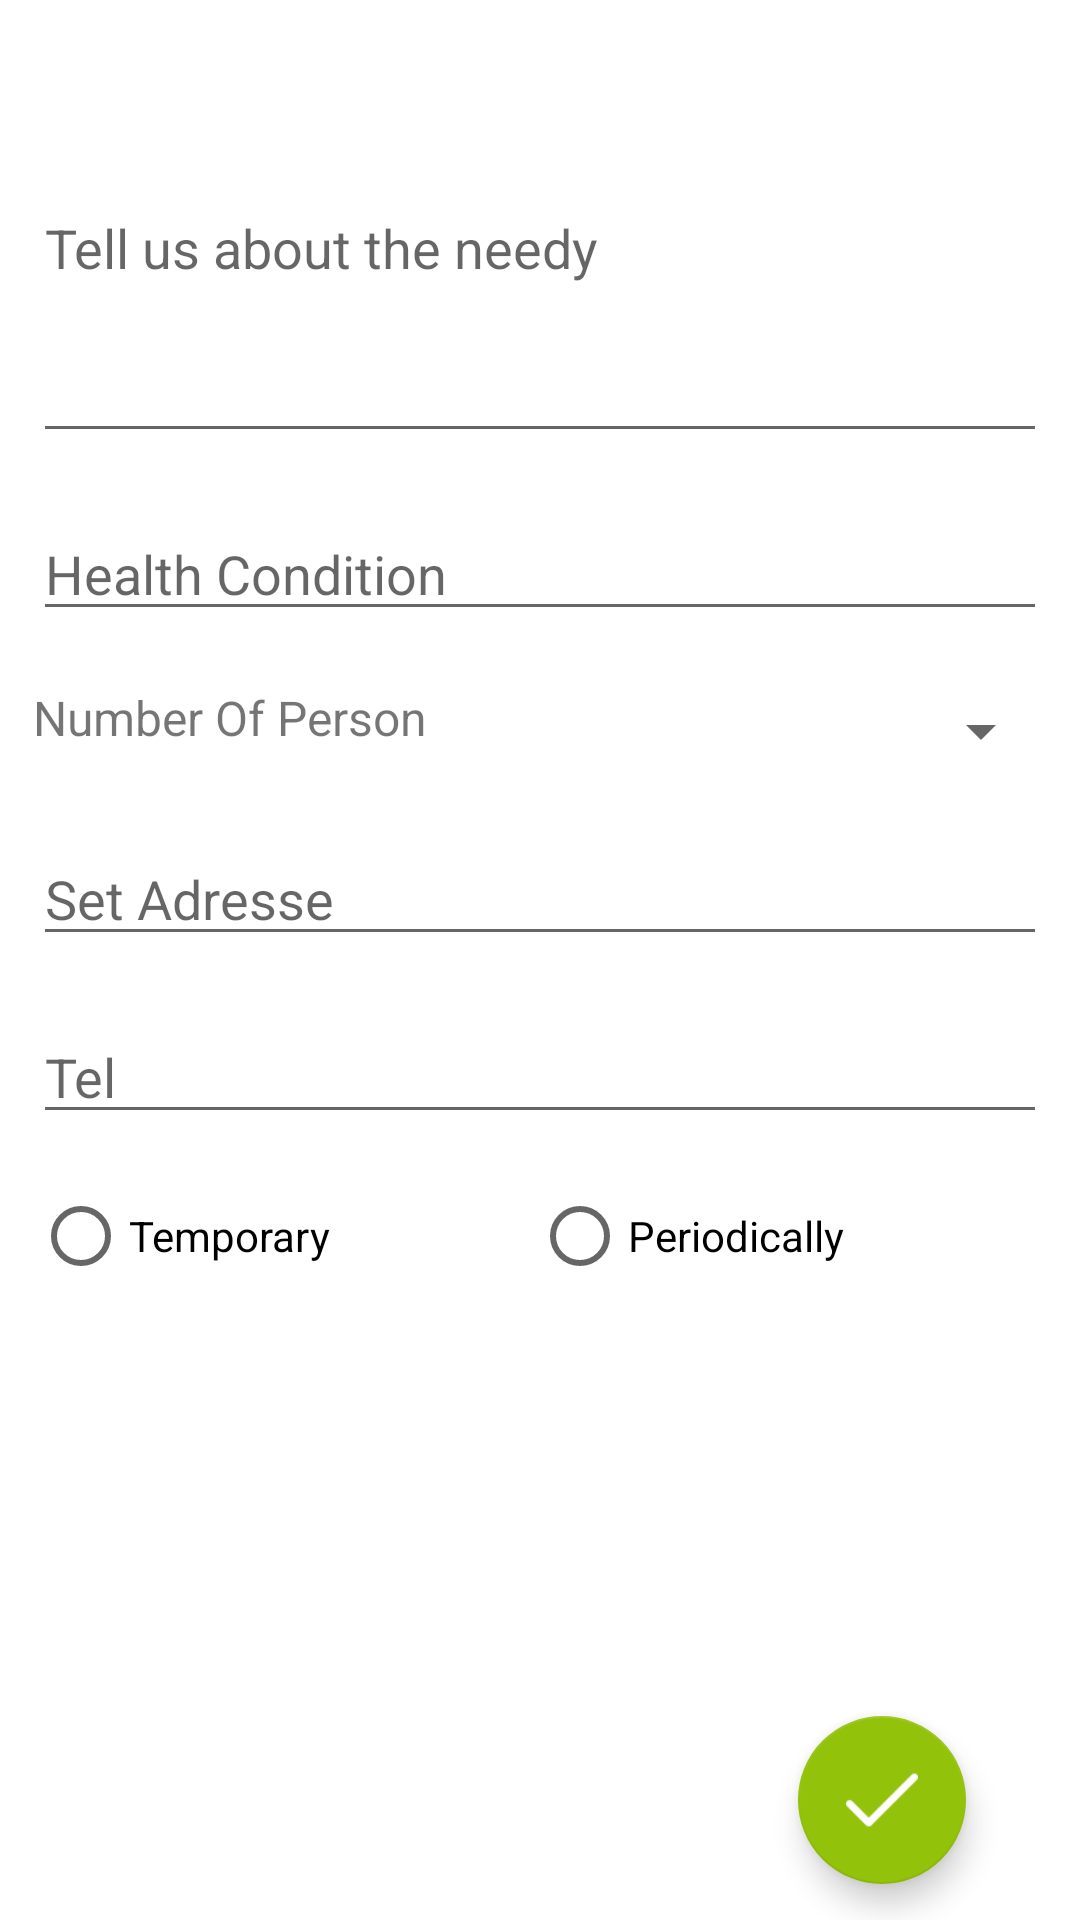

Write the Android layout XML for this screen, with the resource values it uses.
<!-- AndroidManifest.xml: activity theme intentTheme -->
<!-- res/layout/activity_save_needy.xml -->
<?xml version="1.0" encoding="utf-8"?>
<LinearLayout xmlns:android="http://schemas.android.com/apk/res/android"
    xmlns:app="http://schemas.android.com/apk/res-auto"
    xmlns:tools="http://schemas.android.com/tools"
    android:layout_width="match_parent"
    android:layout_height="match_parent"
    android:background="@color/background_white"
    android:orientation="vertical"
    style="@style/intentTheme"
    android:src="@drawable/ic_left_arrow">



            <LinearLayout
                android:layout_width="match_parent"
                android:layout_height="wrap_content"
                android:layout_margin="11dp"
                android:orientation="vertical">

                <LinearLayout
                    android:layout_width="match_parent"
                    android:layout_height="wrap_content"
                    android:orientation="vertical">


                    <EditText
                        android:id="@+id/ediTxtDescription"
                        android:layout_width="match_parent"
                        android:layout_height="140dp"
                        android:hint="@string/hintDescriptionNeedy"
                        android:inputType="textLongMessage"
                        android:layout_marginBottom="18dp"/>

                    <EditText
                        android:id="@+id/ediTxtHealthCondition"
                        android:layout_width="match_parent"
                        android:layout_height="wrap_content"
                        android:layout_weight="1"
                        android:ems="10"
                        android:hint="@string/hintHealthCondition"
                        android:inputType="textPersonName"
                        android:layout_marginBottom="18dp"/>

                    <LinearLayout
                        android:layout_width="match_parent"
                        android:layout_height="wrap_content"
                        android:orientation="horizontal">

                        <TextView
                            android:id="@+id/txtViewNumberPerson"
                            android:layout_width="190dp"
                            android:layout_height="match_parent"
                            android:text="@string/hintNumberOfPerson"
                            android:layout_marginBottom="18dp"
                            android:textSize="16sp"/>

                        <Spinner
                            android:id="@+id/spinnerNumberPersonN"
                            android:layout_width="150dp"
                            android:layout_height="31dp"
                            android:layout_marginBottom="18dp"

                            />
                    </LinearLayout>

                    <EditText
                        android:id="@+id/ediTxtSetAdr"
                        android:layout_width="match_parent"
                        android:layout_height="wrap_content"
                        android:hint="@string/hintSetAdresse"
                        android:inputType="textLongMessage"
                        android:layout_marginBottom="18dp"/>
                    <EditText
                        android:id="@+id/ediTxtTel"
                        android:layout_width="match_parent"
                        android:layout_height="wrap_content"
                        android:hint="@string/hintTel"
                        android:inputType="phone"
                        android:layout_marginBottom="18dp"/>

                </LinearLayout>
                <LinearLayout
                    android:layout_width="match_parent"
                    android:layout_height="wrap_content"
                    android:orientation="horizontal">

                    <RadioGroup
                        android:layout_width="wrap_content"
                        android:layout_height="wrap_content"
                        android:orientation="horizontal"
                        android:layout_weight="2">
                        <RadioButton
                            android:id="@+id/rd_temp"
                            android:layout_width="wrap_content"
                            android:layout_height="wrap_content"
                            android:layout_weight="1"
                            android:duplicateParentState="false"
                            android:text="@string/temporary" />

                        <RadioButton
                            android:id="@+id/rd_perid"
                            android:layout_width="wrap_content"
                            android:layout_height="wrap_content"
                            android:layout_weight="1"
                            android:text="@string/periodically" />

                    </RadioGroup>

                </LinearLayout>

        </LinearLayout>


    <RelativeLayout
        android:layout_width="match_parent"
        android:layout_height="match_parent"
        android:layout_marginTop="36dp">

        <android.support.design.widget.FloatingActionButton
            android:id="@+id/btnSaveNeedy"
            android:layout_width="wrap_content"
            android:layout_height="wrap_content"
            android:layout_alignParentEnd="true"
            android:layout_alignParentRight="true"
            android:layout_alignParentBottom="true"
            android:layout_gravity="end|bottom"
            android:layout_marginLeft="290dp"
            android:layout_marginEnd="38dp"
            android:layout_marginRight="38dp"
            android:layout_marginBottom="12dp"
            android:clickable="true"
            app:fabSize="normal"
            app:srcCompat="@drawable/tick" />

    </RelativeLayout>

</LinearLayout>
<!-- resources referenced by this layout -->
<resources>
  <color name="background_white">#FFFFFF</color>
  <!-- drawable ic_left_arrow: png bitmap (drawable, 498 bytes) -->
  <!-- drawable tick: png bitmap (drawable, 562 bytes) -->
  <string name="hintDescriptionNeedy">Tell us about the needy</string>
  <string name="hintHealthCondition">Health Condition</string>
  <string name="hintNumberOfPerson">Number Of Person</string>
  <string name="hintSetAdresse">Set Adresse</string>
  <string name="hintTel">Tel</string>
  <string name="periodically">Periodically</string>
  <string name="temporary">Temporary</string>
  <style name="intentTheme" parent="Theme.AppCompat.Light.DarkActionBar">
          
          <item name="colorPrimary">@color/colorPrimaryActionBar</item>
          <item name="colorPrimaryDark">@color/colorPrimaryDark</item>
          <item name="colorAccent">@color/colorAccent</item>
  
  
      </style>
  <color name="colorPrimaryActionBar">#5ac615</color>
  <color name="colorPrimaryDark">#45a10a</color>
  <color name="colorAccent">#93c20a</color>
</resources>
